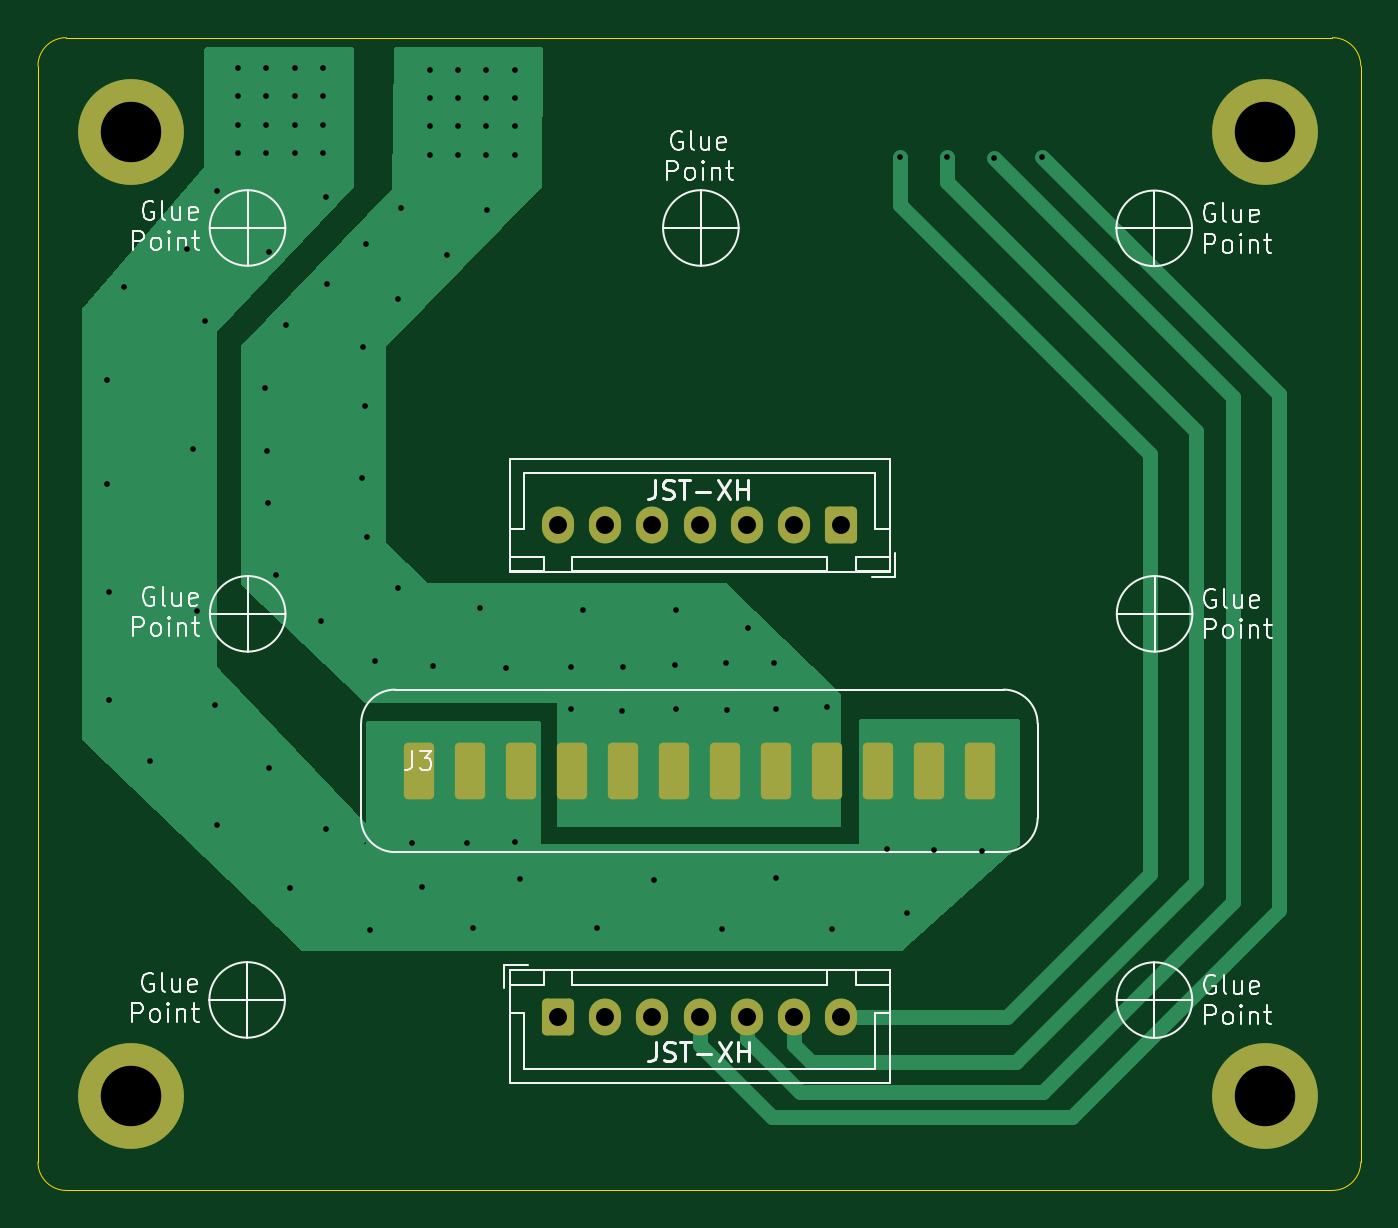
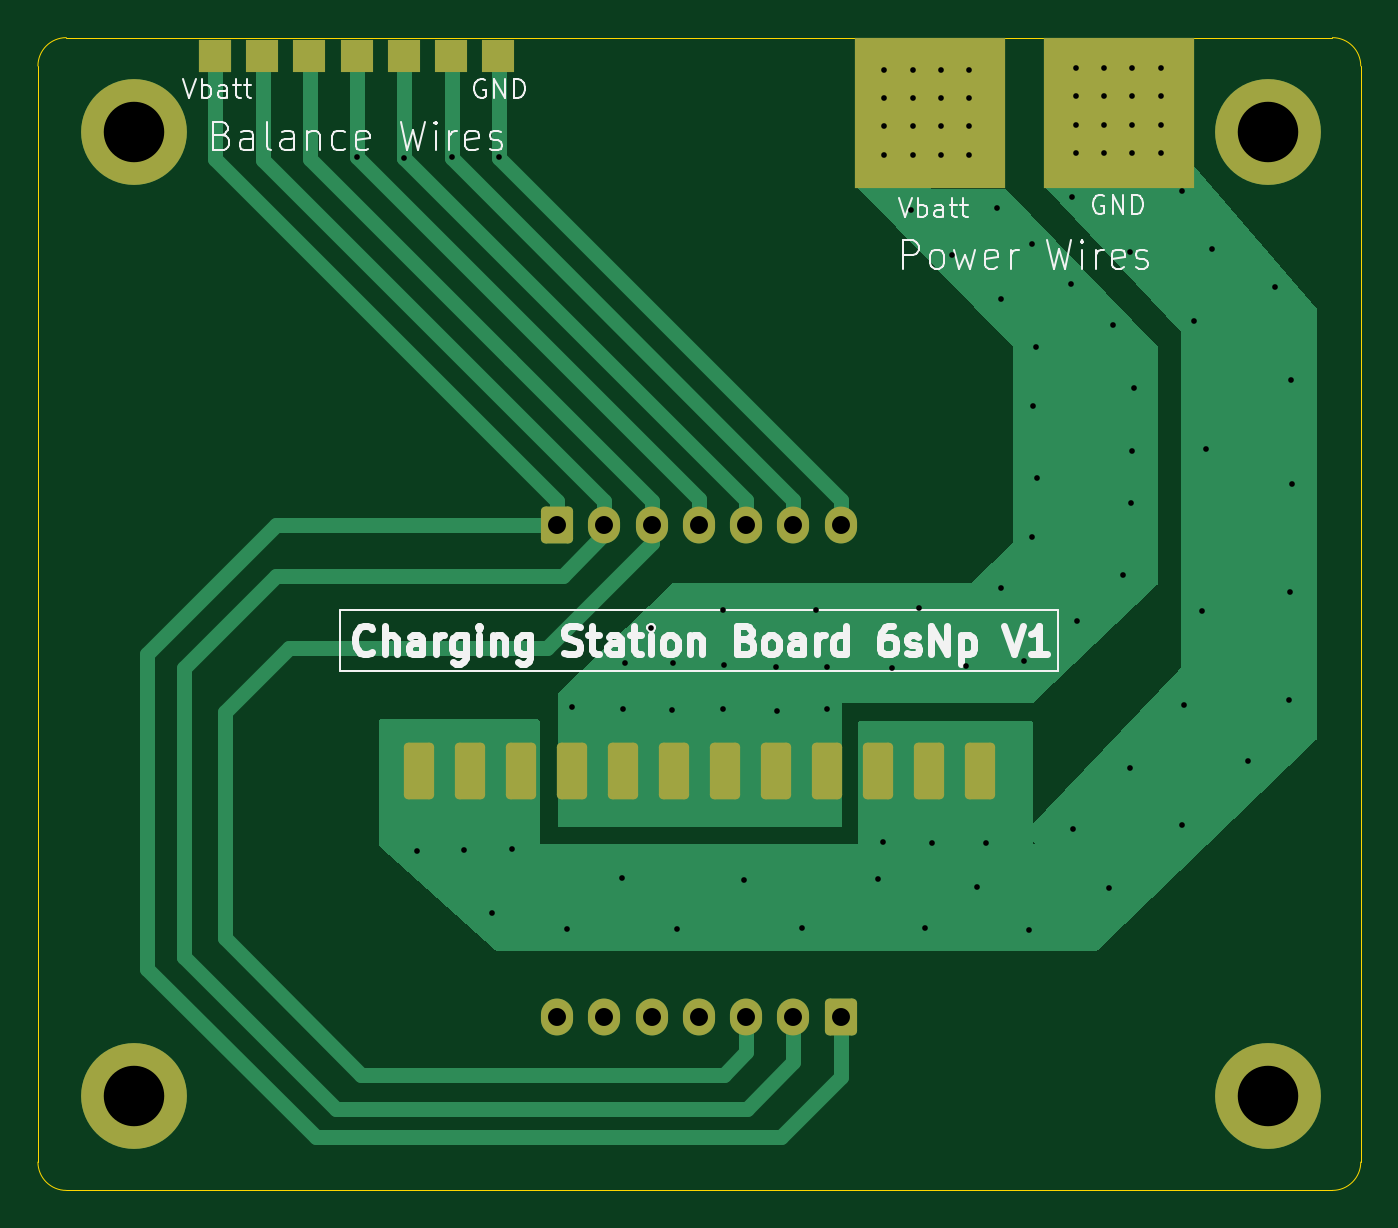
Circuit board: 13 layer files. Board 70.0 x 61.0 mm.
- bottom_copper: ChargingStationBoard_6sNp_V1-B_Cu.gbr (16001 bytes)
- bottom_mask: ChargingStationBoard_6sNp_V1-B_Mask.gbr (2987 bytes)
- paste: ChargingStationBoard_6sNp_V1-B_Paste.gbr (854 bytes)
- bottom_silk: ChargingStationBoard_6sNp_V1-B_Silkscreen.gbr (33487 bytes)
- outline: ChargingStationBoard_6sNp_V1-Edge_Cuts.gbr (1057 bytes)
- top_copper: ChargingStationBoard_6sNp_V1-F_Cu.gbr (14195 bytes)
- top_mask: ChargingStationBoard_6sNp_V1-F_Mask.gbr (2619 bytes)
- paste: ChargingStationBoard_6sNp_V1-F_Paste.gbr (486 bytes)
- top_silk: ChargingStationBoard_6sNp_V1-F_Silkscreen.gbr (40106 bytes)
- inner_copper: ChargingStationBoard_6sNp_V1-In1_Cu.gbr (11683 bytes)
- inner_copper: ChargingStationBoard_6sNp_V1-In2_Cu.gbr (11683 bytes)
- drill: ChargingStationBoard_6sNp_V1-NPTH.drl (281 bytes)
- drill: ChargingStationBoard_6sNp_V1-PTH.drl (3157 bytes)

=== bottom_copper: ChargingStationBoard_6sNp_V1-B_Cu.gbr (16001 bytes, source omitted) ===
=== bottom_mask: ChargingStationBoard_6sNp_V1-B_Mask.gbr (2987 bytes, source withheld) ===
=== paste: ChargingStationBoard_6sNp_V1-B_Paste.gbr ===
%TF.GenerationSoftware,KiCad,Pcbnew,9.0.2*%
%TF.CreationDate,2026-09-24T16:32:54-04:00*%
%TF.ProjectId,ChargingStationBoard_6sNp_V1,43686172-6769-46e6-9753-746174696f6e,rev?*%
%TF.SameCoordinates,Original*%
%TF.FileFunction,Paste,Bot*%
%TF.FilePolarity,Positive*%
%FSLAX46Y46*%
G04 Gerber Fmt 4.6, Leading zero omitted, Abs format (unit mm)*
G04 Created by KiCad (PCBNEW 9.0.2) date 2026-09-24 16:32:54*
%MOMM*%
%LPD*%
G01*
G04 APERTURE LIST*
%ADD10R,8.000000X8.000000*%
%ADD11R,1.750000X1.750000*%
G04 APERTURE END LIST*
D10*
%TO.C,J5*%
X139840000Y-67000000D03*
X129840000Y-67000000D03*
%TD*%
D11*
%TO.C,J1*%
X177700000Y-63980000D03*
X177700000Y-63980000D03*
X175200000Y-63980000D03*
X172700000Y-63980000D03*
X170200000Y-63980000D03*
X167700000Y-63980000D03*
X165200000Y-63980000D03*
X162700000Y-63980000D03*
%TD*%
M02*

=== bottom_silk: ChargingStationBoard_6sNp_V1-B_Silkscreen.gbr (33487 bytes, source omitted) ===
=== outline: ChargingStationBoard_6sNp_V1-Edge_Cuts.gbr ===
%TF.GenerationSoftware,KiCad,Pcbnew,9.0.2*%
%TF.CreationDate,2026-09-24T16:32:54-04:00*%
%TF.ProjectId,ChargingStationBoard_6sNp_V1,43686172-6769-46e6-9753-746174696f6e,rev?*%
%TF.SameCoordinates,Original*%
%TF.FileFunction,Profile,NP*%
%FSLAX46Y46*%
G04 Gerber Fmt 4.6, Leading zero omitted, Abs format (unit mm)*
G04 Created by KiCad (PCBNEW 9.0.2) date 2026-09-24 16:32:54*
%MOMM*%
%LPD*%
G01*
G04 APERTURE LIST*
%TA.AperFunction,Profile*%
%ADD10C,0.050000*%
%TD*%
G04 APERTURE END LIST*
D10*
X117070000Y-122520000D02*
X117070000Y-64520000D01*
X185570000Y-124020000D02*
X118570000Y-124020000D01*
X187070000Y-64520000D02*
X187070000Y-122520000D01*
X118570000Y-63020000D02*
X185570000Y-63020000D01*
X117070000Y-64520000D02*
G75*
G02*
X118570000Y-63020000I1500000J0D01*
G01*
X118570000Y-124020000D02*
G75*
G02*
X117070000Y-122520000I0J1500000D01*
G01*
X185570000Y-63020000D02*
G75*
G02*
X187070000Y-64520000I0J-1500000D01*
G01*
X187070000Y-122520000D02*
G75*
G02*
X185570000Y-124020000I-1500000J0D01*
G01*
M02*

=== top_copper: ChargingStationBoard_6sNp_V1-F_Cu.gbr (14195 bytes, source omitted) ===
=== top_mask: ChargingStationBoard_6sNp_V1-F_Mask.gbr (2619 bytes, source withheld) ===
=== paste: ChargingStationBoard_6sNp_V1-F_Paste.gbr ===
%TF.GenerationSoftware,KiCad,Pcbnew,9.0.2*%
%TF.CreationDate,2026-09-24T16:32:54-04:00*%
%TF.ProjectId,ChargingStationBoard_6sNp_V1,43686172-6769-46e6-9753-746174696f6e,rev?*%
%TF.SameCoordinates,Original*%
%TF.FileFunction,Paste,Top*%
%TF.FilePolarity,Positive*%
%FSLAX46Y46*%
G04 Gerber Fmt 4.6, Leading zero omitted, Abs format (unit mm)*
G04 Created by KiCad (PCBNEW 9.0.2) date 2026-09-24 16:32:54*
%MOMM*%
%LPD*%
G01*
G04 APERTURE LIST*
G04 APERTURE END LIST*
M02*

=== top_silk: ChargingStationBoard_6sNp_V1-F_Silkscreen.gbr (40106 bytes, source omitted) ===
=== inner_copper: ChargingStationBoard_6sNp_V1-In1_Cu.gbr (11683 bytes, source omitted) ===
=== inner_copper: ChargingStationBoard_6sNp_V1-In2_Cu.gbr (11683 bytes, source omitted) ===
=== drill: ChargingStationBoard_6sNp_V1-NPTH.drl ===
M48
; DRILL file {KiCad 9.0.2} date 2026-09-24T16:32:51-0400
; FORMAT={-:-/ absolute / metric / decimal}
; #@! TF.CreationDate,2026-09-24T16:32:51-04:00
; #@! TF.GenerationSoftware,Kicad,Pcbnew,9.0.2
; #@! TF.FileFunction,NonPlated,1,4,NPTH
FMAT,2
METRIC
%
G90
G05
M30

=== drill: ChargingStationBoard_6sNp_V1-PTH.drl ===
M48
; DRILL file {KiCad 9.0.2} date 2026-09-24T16:32:51-0400
; FORMAT={-:-/ absolute / metric / decimal}
; #@! TF.CreationDate,2026-09-24T16:32:51-04:00
; #@! TF.GenerationSoftware,Kicad,Pcbnew,9.0.2
; #@! TF.FileFunction,Plated,1,4,PTH
FMAT,2
METRIC
; #@! TA.AperFunction,Plated,PTH,ViaDrill
T1C0.300
; #@! TA.AperFunction,Plated,PTH,ComponentDrill
T2C0.950
; #@! TA.AperFunction,Plated,PTH,ComponentDrill
T3C1.000
; #@! TA.AperFunction,Plated,PTH,ComponentDrill
T4C3.200
%
G90
G05
T1
X120.73Y-86.63
X120.74Y-81.13
X120.83Y-92.33
X120.85Y-98.08
X121.63Y-76.22
X123.02Y-101.31
X124.96Y-74.23
X125.27Y-84.81
X125.47Y-93.36
X125.89Y-78.04
X126.45Y-98.35
X126.52Y-104.67
X126.53Y-71.16
X127.66Y-64.63
X127.66Y-66.13
X127.66Y-67.63
X127.66Y-69.13
X129.09Y-81.55
X129.16Y-64.63
X129.16Y-66.13
X129.16Y-67.63
X129.16Y-69.13
X129.19Y-84.89
X129.22Y-87.64
X129.28Y-74.35
X129.3Y-101.69
X129.67Y-91.45
X130.17Y-78.25
X130.4Y-108.01
X130.66Y-64.63
X130.66Y-66.13
X130.66Y-67.63
X130.66Y-69.13
X132.07Y-93.89
X132.16Y-64.63
X132.16Y-66.13
X132.16Y-67.63
X132.16Y-69.13
X132.29Y-104.88
X132.33Y-71.47
X132.39Y-76.03
X134.22Y-86.3
X134.25Y-79.38
X134.39Y-82.53
X134.45Y-73.92
X134.46Y-89.46
X134.63Y-110.24
X134.89Y-96.02
X136.11Y-76.83
X136.11Y-92.14
X136.3Y-72.06
X136.88Y-105.65
X137.38Y-107.94
X137.79Y-64.71
X137.79Y-66.21
X137.79Y-67.71
X137.79Y-69.21
X137.98Y-96.26
X138.7Y-74.52
X139.29Y-64.71
X139.29Y-66.21
X139.29Y-67.71
X139.29Y-69.21
X139.76Y-105.62
X140.11Y-110.12
X140.46Y-93.2
X140.79Y-64.71
X140.79Y-66.21
X140.79Y-67.71
X140.79Y-69.21
X140.85Y-72.14
X141.86Y-96.37
X142.29Y-64.71
X142.29Y-66.21
X142.29Y-67.71
X142.29Y-69.21
X142.34Y-105.59
X142.6Y-107.53
X145.3Y-96.33
X145.3Y-98.56
X145.92Y-93.3
X146.63Y-110.16
X147.98Y-98.67
X148.01Y-96.3
X149.69Y-107.58
X150.76Y-96.23
X150.82Y-93.3
X150.83Y-98.56
X153.26Y-110.19
X153.48Y-96.09
X153.51Y-98.6
X154.63Y-94.28
X156.02Y-96.12
X156.12Y-98.53
X156.15Y-107.51
X158.8Y-98.46
X159.1Y-110.19
X161.99Y-105.96
X162.68Y-69.35
X163.06Y-109.33
X164.5Y-106.03
X165.18Y-69.35
X167.01Y-106.07
X167.68Y-69.38
X170.18Y-69.33
T2
X144.59Y-88.81
X144.59Y-114.83
X147.09Y-88.81
X147.09Y-114.83
X149.59Y-88.81
X149.59Y-114.83
X152.09Y-88.81
X152.09Y-114.83
X154.59Y-88.81
X154.59Y-114.83
X157.09Y-88.81
X157.09Y-114.83
X159.59Y-88.81
X159.59Y-114.83
T4
X122.0Y-68.0
X122.0Y-119.0
X182.0Y-68.0
X182.0Y-119.0
T3
G00X137.22Y-102.52
M15
G01X137.22Y-101.12
M16
G05
G00X139.92Y-102.52
M15
G01X139.92Y-101.12
M16
G05
G00X142.62Y-102.52
M15
G01X142.62Y-101.12
M16
G05
G00X145.32Y-102.52
M15
G01X145.32Y-101.12
M16
G05
G00X148.02Y-102.52
M15
G01X148.02Y-101.12
M16
G05
G00X150.72Y-102.52
M15
G01X150.72Y-101.12
M16
G05
G00X153.42Y-102.52
M15
G01X153.42Y-101.12
M16
G05
G00X156.12Y-102.52
M15
G01X156.12Y-101.12
M16
G05
G00X158.82Y-102.52
M15
G01X158.82Y-101.12
M16
G05
G00X161.52Y-102.52
M15
G01X161.52Y-101.12
M16
G05
G00X164.22Y-102.52
M15
G01X164.22Y-101.12
M16
G05
G00X166.92Y-102.52
M15
G01X166.92Y-101.12
M16
G05
M30
